Run: headless pygame with SDL's dummy video driver; simulated clock (each Clock.tick advances the game by its frame time, no real sleeping); random seed 0; keys injected as events and as key.get_pressed() state; no mouse input.
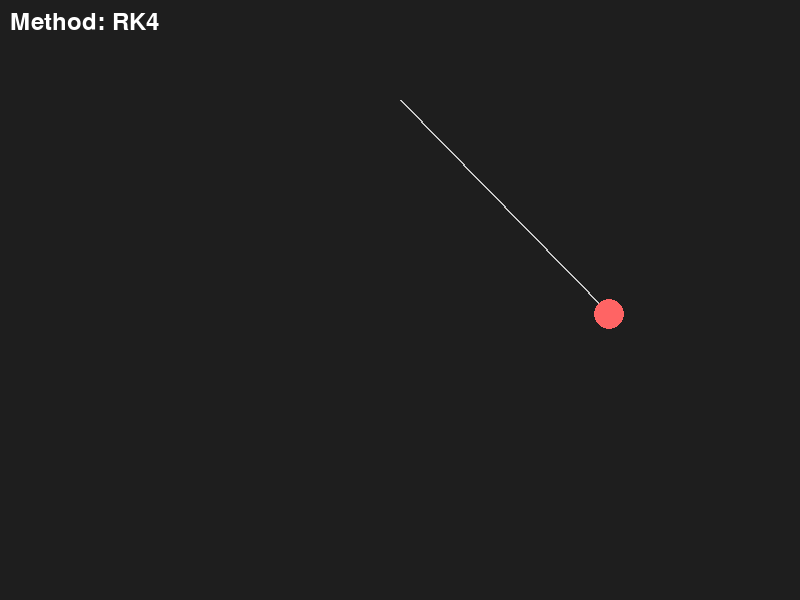
Frame 1 of 4 · flips 1–60 · no input
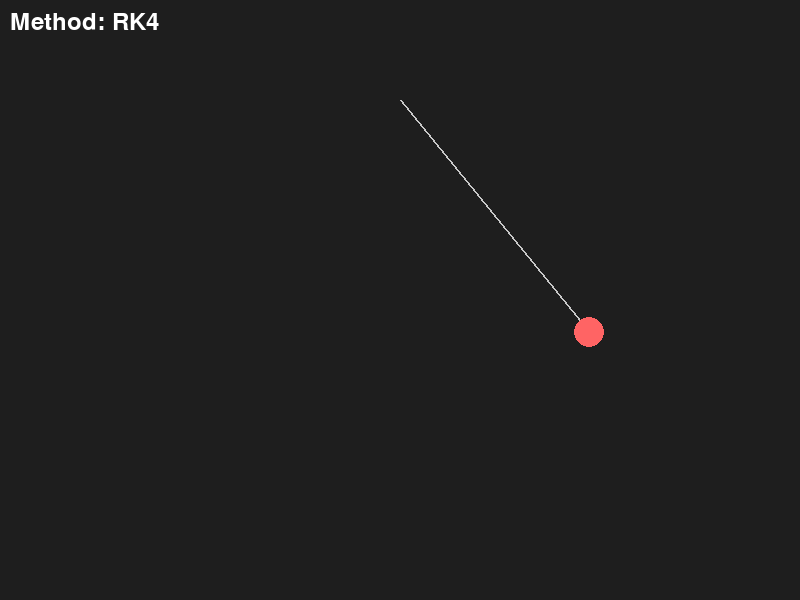
Frame 2 of 4 · flips 61–180 · tapped SPACE, RETURN · held RIGHT (→), D
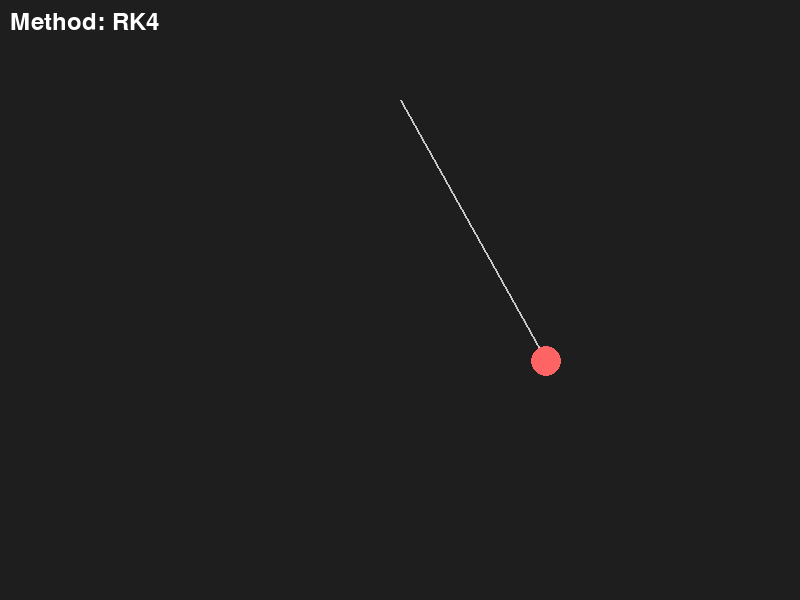
Frame 3 of 4 · flips 181–300 · held DOWN (↓), S
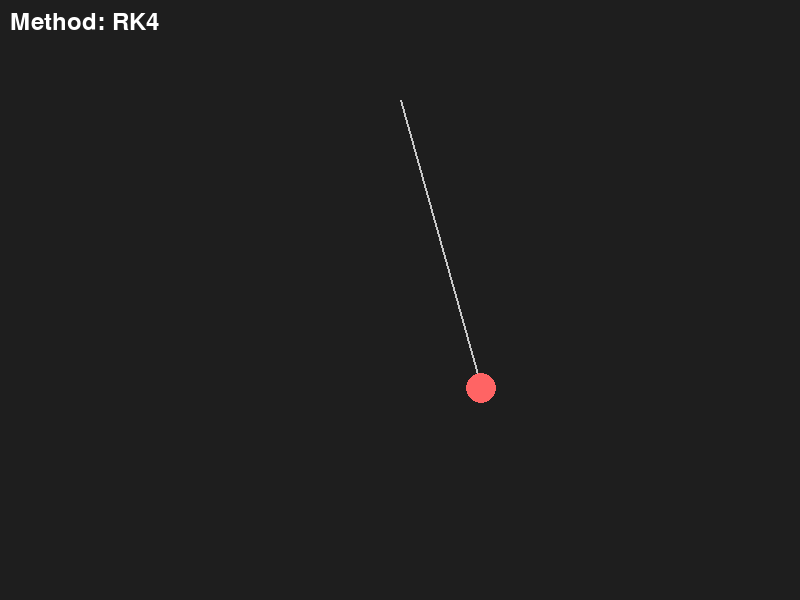
Frame 4 of 4 · flips 301–420 · held LEFT (←), A, UP (↑), W

The pygame program that drew these frames:

import pygame
import math

# Constants
WIDTH, HEIGHT = 800, 600
FPS = 60
PIVOT = (400, 100)  # Pivot point (x, y)
LENGTH = 300        # Length of the string
BOB_RADIUS = 15     # Radius of the pendulum bob
GRAVITY = 9.8       # Gravitational constant
TIME_STEP = 1 / FPS

# Initialize Pygame
pygame.init()
screen = pygame.display.set_mode((WIDTH, HEIGHT))
pygame.display.set_caption("Pendulum Simulation with Euler and RK4")
clock = pygame.time.Clock()

# Pendulum properties
angle = math.pi / 4  # Initial angle (45 degrees)
angular_velocity = 0
method = "rk4"  # Choose between "euler" or "rk4"

def pendulum_acceleration(theta):
    """Compute angular acceleration."""
    return -GRAVITY / LENGTH * math.sin(theta)

def euler_update(theta, omega, dt):
    """Euler's method for updating angle and angular velocity."""
    alpha = pendulum_acceleration(theta)
    theta_new = theta + omega * dt
    omega_new = omega + alpha * dt
    return theta_new, omega_new

def rk4_update(theta, omega, dt):
    """Runge-Kutta 4th order method for updating angle and angular velocity."""
    k1_theta = omega
    k1_omega = pendulum_acceleration(theta)
    
    k2_theta = omega + 0.5 * dt * k1_omega
    k2_omega = pendulum_acceleration(theta + 0.5 * dt * k1_theta)
    
    k3_theta = omega + 0.5 * dt * k2_omega
    k3_omega = pendulum_acceleration(theta + 0.5 * dt * k2_theta)
    
    k4_theta = omega + dt * k3_omega
    k4_omega = pendulum_acceleration(theta + dt * k3_theta)
    
    theta_new = theta + dt / 6 * (k1_theta + 2 * k2_theta + 2 * k3_theta + k4_theta)
    omega_new = omega + dt / 6 * (k1_omega + 2 * k2_omega + 2 * k3_omega + k4_omega)
    return theta_new, omega_new

# Main game loop
running = True
while running:
    for event in pygame.event.get():
        if event.type == pygame.QUIT:
            running = False
        if event.type == pygame.KEYDOWN:
            if event.key == pygame.K_e:
                method = "euler"
            elif event.key == pygame.K_r:
                method = "rk4"

    # Physics calculations
    if method == "euler":
        angle, angular_velocity = euler_update(angle, angular_velocity, TIME_STEP)
    elif method == "rk4":
        angle, angular_velocity = rk4_update(angle, angular_velocity, TIME_STEP)

    # Bob position
    bob_x = PIVOT[0] + LENGTH * math.sin(angle)
    bob_y = PIVOT[1] + LENGTH * math.cos(angle)

    # Drawing
    screen.fill((30, 30, 30))  # Background color
    pygame.draw.line(screen, (200, 200, 200), PIVOT, (bob_x, bob_y), 2)  # String
    pygame.draw.circle(screen, (255, 100, 100), (int(bob_x), int(bob_y)), BOB_RADIUS)  # Bob

    # Display method on screen
    font = pygame.font.SysFont(None, 36)
    text = font.render(f"Method: {method.upper()}", True, (255, 255, 255))
    screen.blit(text, (10, 10))

    pygame.display.flip()
    clock.tick(FPS)

pygame.quit()
